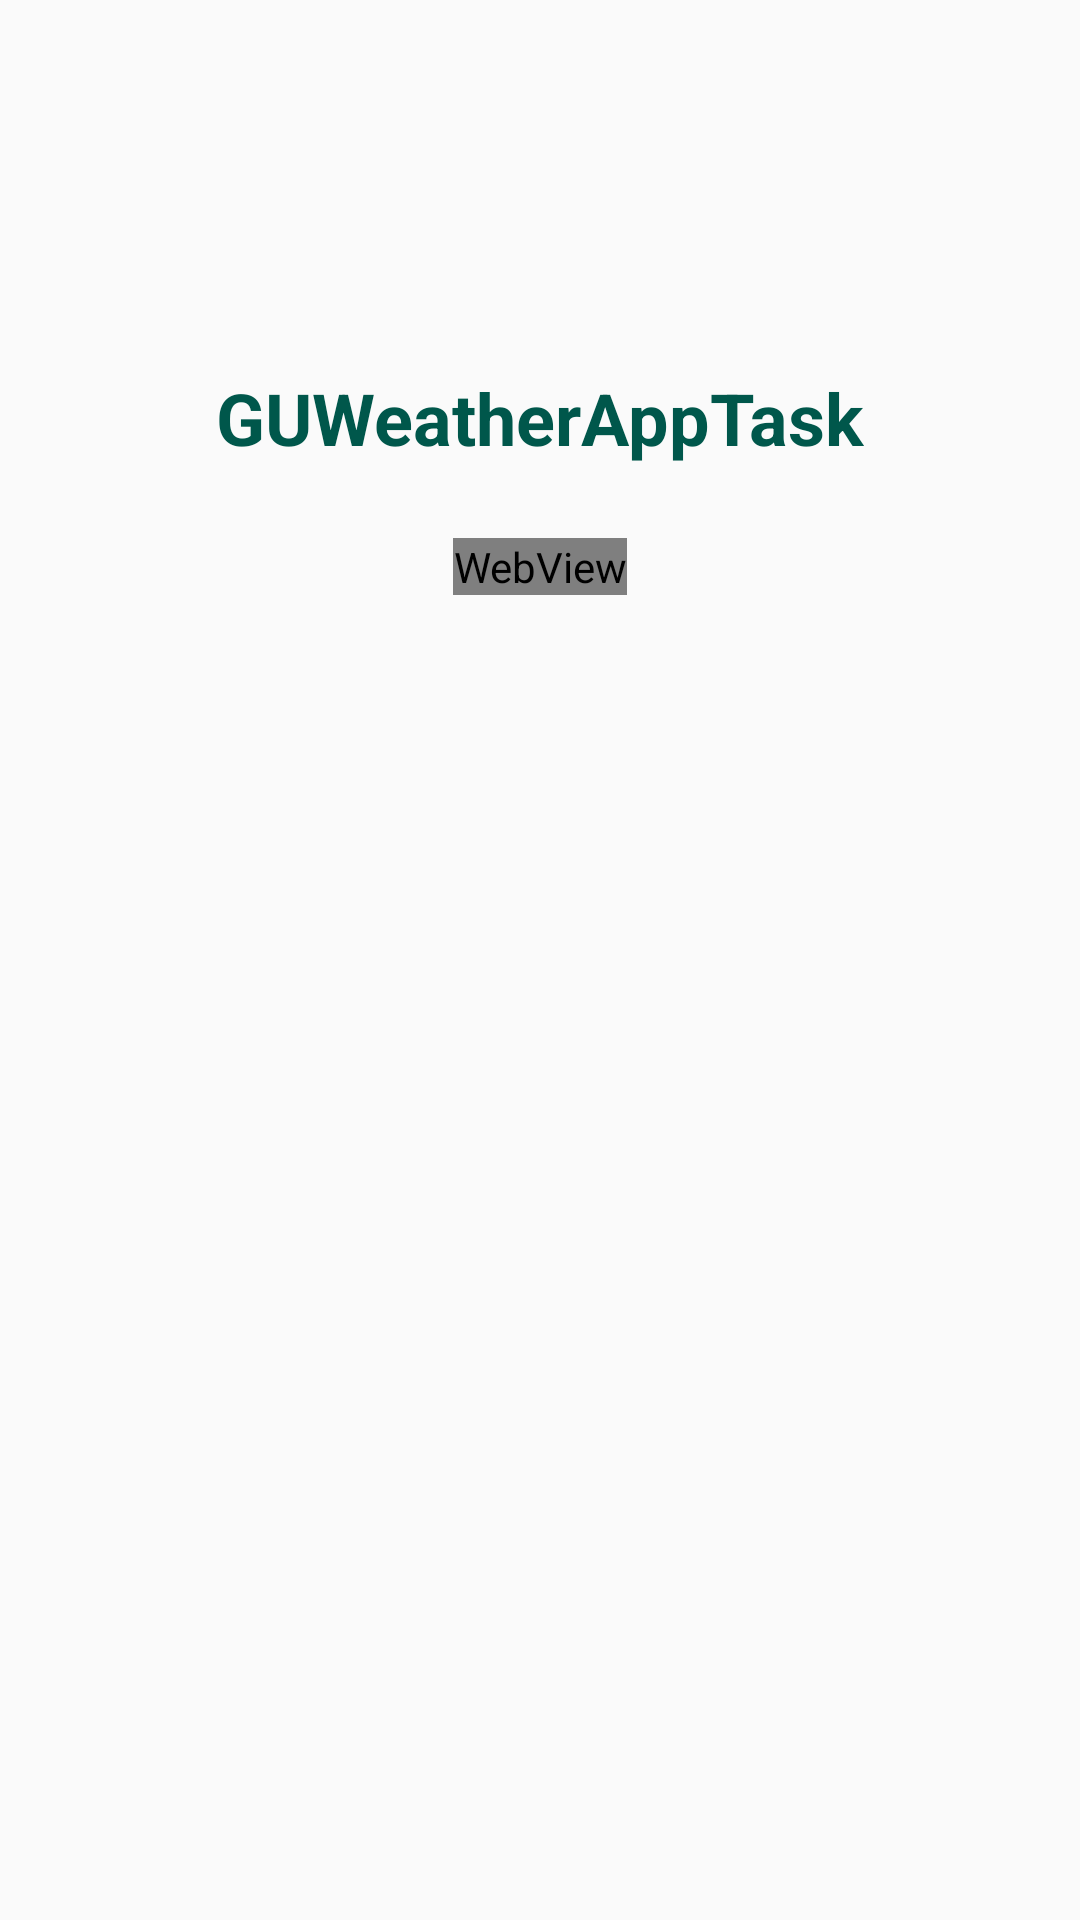

This screen was rendered from an Android layout file. Write that file and the resources it references.
<!-- AndroidManifest.xml: application theme AppTheme -->
<!-- res/layout/fragment_help_screen_layout.xml -->
<?xml version="1.0" encoding="utf-8"?>
<RelativeLayout xmlns:android="http://schemas.android.com/apk/res/android"
    xmlns:tools="http://schemas.android.com/tools"
    android:id="@+id/layoutWebview"
    android:layout_width="match_parent"
    android:layout_height="match_parent"
    tools:context=".utils.GithubDialog">

    <ImageView
        android:id="@+id/imageViewGithub"
        android:layout_width="75dp"
        android:layout_height="75dp"
        android:layout_alignParentTop="true"
        android:layout_centerHorizontal="true"
        android:layout_marginTop="24dp"
        android:background="@mipmap/ic_launcher" />

    <TextView
        android:id="@+id/textViewAppName"
        android:layout_width="wrap_content"
        android:layout_height="wrap_content"
        android:layout_below="@id/imageViewGithub"
        android:layout_centerHorizontal="true"
        android:layout_marginTop="24dp"
        android:text="@string/app_name"
        android:textColor="@color/colorPrimaryDark"
        android:textSize="24sp"
        android:textStyle="bold" />

    <WebView
        android:id="@+id/webView"
        android:layout_width="wrap_content"
        android:layout_height="wrap_content"
        android:layout_below="@id/textViewAppName"
        android:layout_centerHorizontal="true"
        android:layout_marginStart="24dp"
        android:layout_marginTop="24dp"
        android:layout_marginEnd="24dp"
        android:gravity="center"
        android:textColor="@color/colorPrimary" />
</RelativeLayout>
<!-- resources referenced by this layout -->
<resources>
  <color name="colorPrimary">#008577</color>
  <color name="colorPrimaryDark">#00574B</color>
  <string name="app_name">GUWeatherAppTask</string>
  <style name="AppTheme" parent="Theme.AppCompat.Light.DarkActionBar">
          
          <item name="colorPrimary">@color/colorPrimary</item>
          <item name="colorPrimaryDark">@color/colorPrimaryDark</item>
          <item name="colorAccent">@color/colorAccent</item>
  
      </style>
  <color name="colorAccent">#D81B60</color>
</resources>
